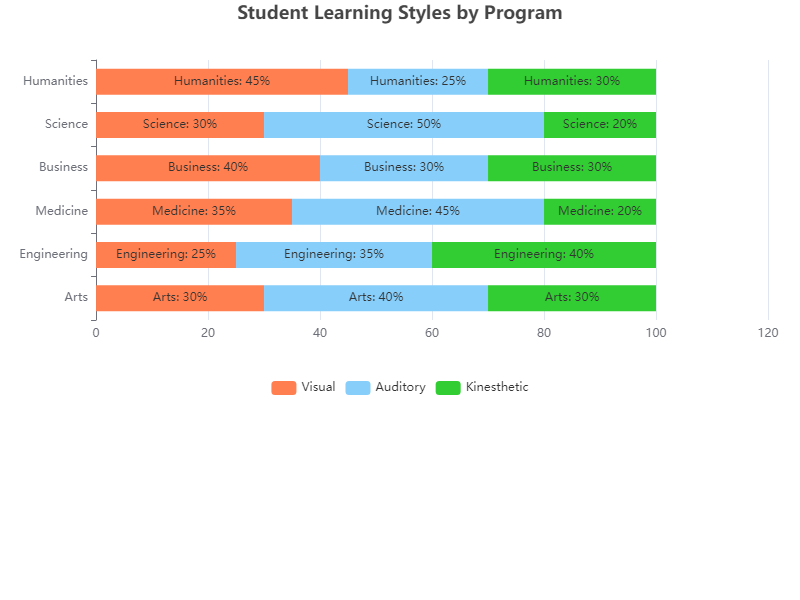

Source data for this figure (header and first rows):
Program, Visual, Auditory, Kinesthetic
Arts, 30, 40, 30
Engineering, 25, 35, 40
Medicine, 35, 45, 20
Business, 40, 30, 30
Science, 30, 50, 20
Humanities, 45, 25, 30
